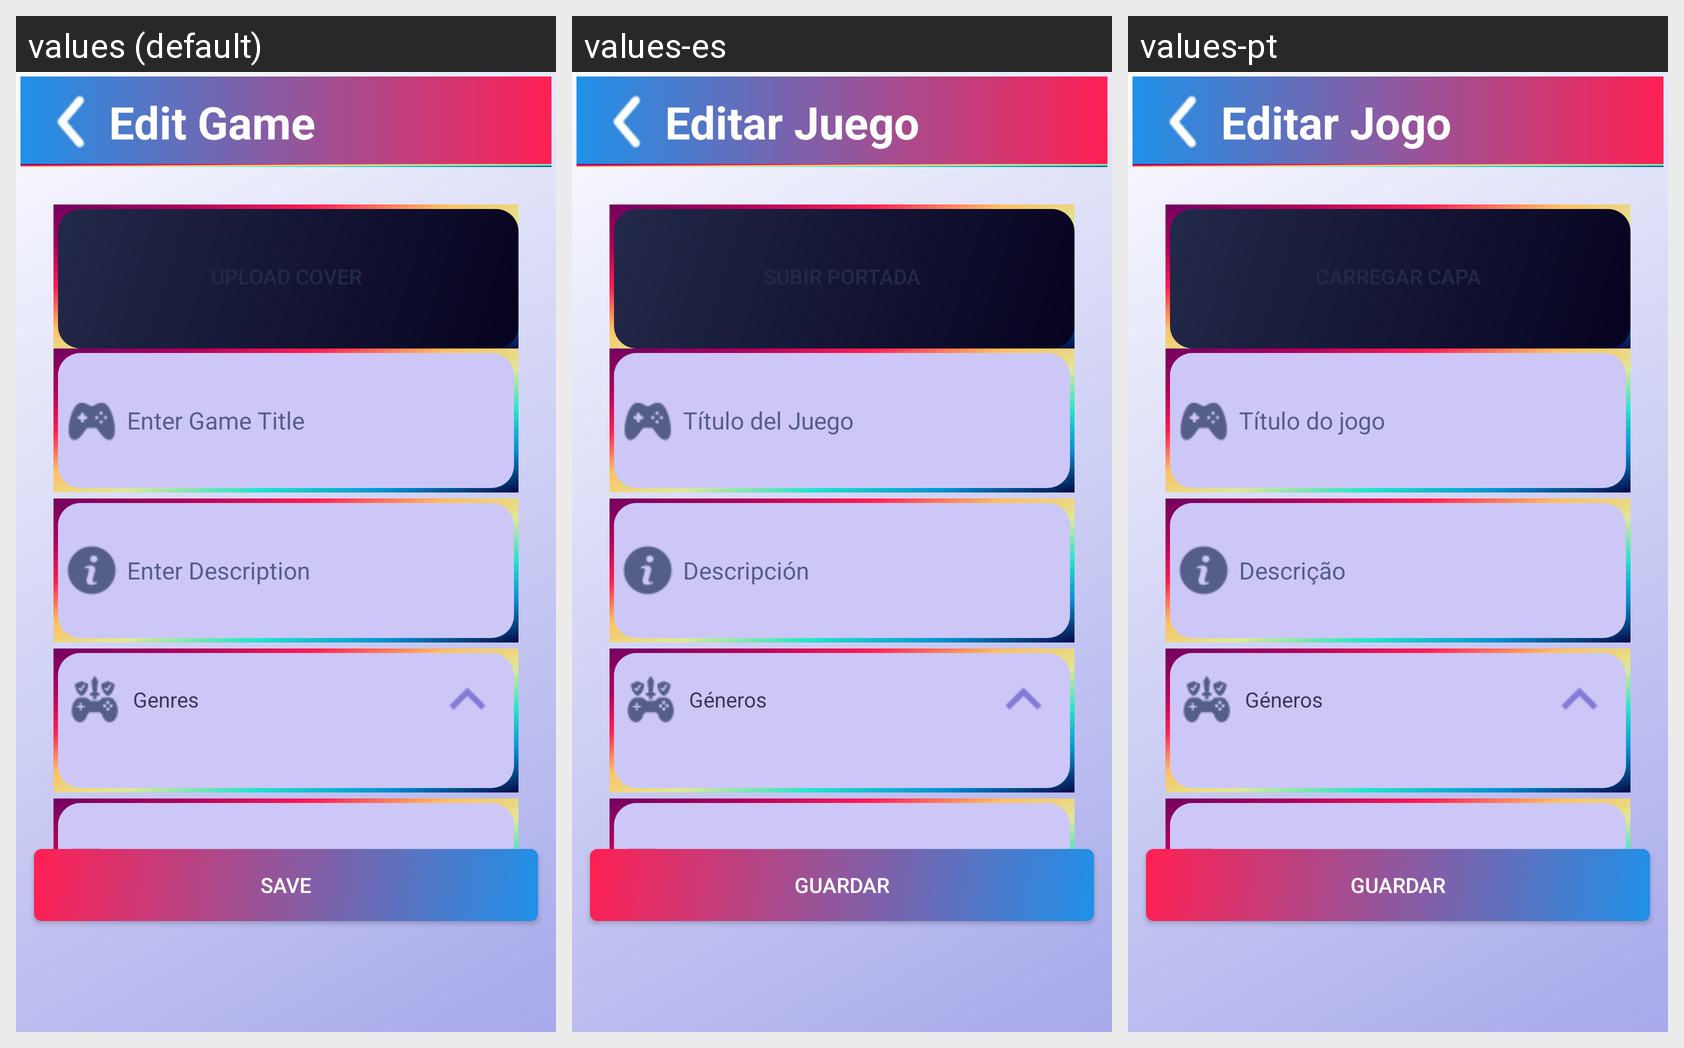

The same Android screen rendered under several of its app's locales, left to right. List the strings drawn on it with the default value and each locale's translation.
Android screen res/layout/fragment_edit_game.xml rendered under 3 locales, left to right: values (default), values-es, values-pt. Device: Nexus 5 (rendered at 1080×1920; each locale shown at half size, 540×960, under a caption strip naming it); theme Theme.Play2Plat_TPCM.
Other locales in the repository, not shown: values-de, values-fr, values-ja.
Strings drawn on this screen, with the default value and each locale's value (text and hints the layout hard-codes, and strings that could not be matched under every locale, appear in the picture but are not listed):

edit_game
  values: Edit Game
  values-es: Editar Juego
  values-pt: Editar Jogo

upload_cover
  values: Upload Cover
  values-es: Subir Portada
  values-pt: Carregar Capa

enter_game_title
  values: Enter Game Title
  values-es: Título del Juego
  values-pt: Título do jogo

enter_description
  values: Enter Description
  values-es: Descripción
  values-pt: Descrição

genres
  values: Genres
  values-es: Géneros
  values-pt: Géneros

save
  values: Save
  values-es: Guardar
  values-pt: Guardar
